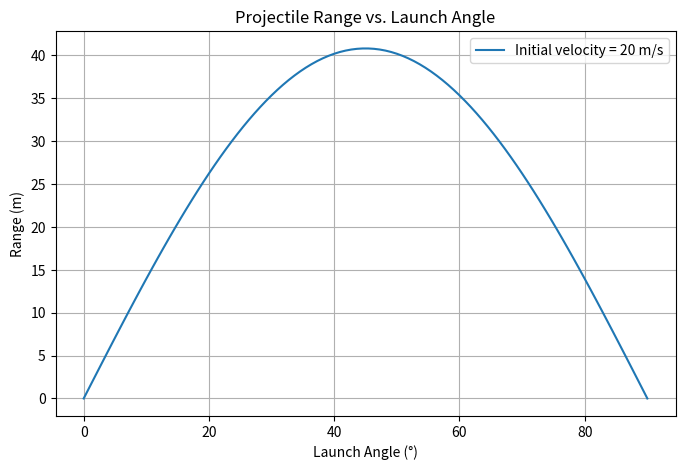

The matplotlib source for this figure:
import numpy as np
import matplotlib.pyplot as plt

# Constants
g = 9.81  # gravitational acceleration (m/s²)
v0 = 20   # initial velocity (m/s)

# Angle range (0° to 90°)
theta = np.linspace(0, 90, 100)
theta_rad = np.radians(theta)  # Convert to radians

# Compute range
R = (v0**2 * np.sin(2 * theta_rad)) / g

# Plot range vs. angle
plt.figure(figsize=(8, 5))
plt.plot(theta, R, label=f'Initial velocity = {v0} m/s')
plt.xlabel('Launch Angle (°)')
plt.ylabel('Range (m)')
plt.title('Projectile Range vs. Launch Angle')
plt.legend()
plt.grid()
plt.show()